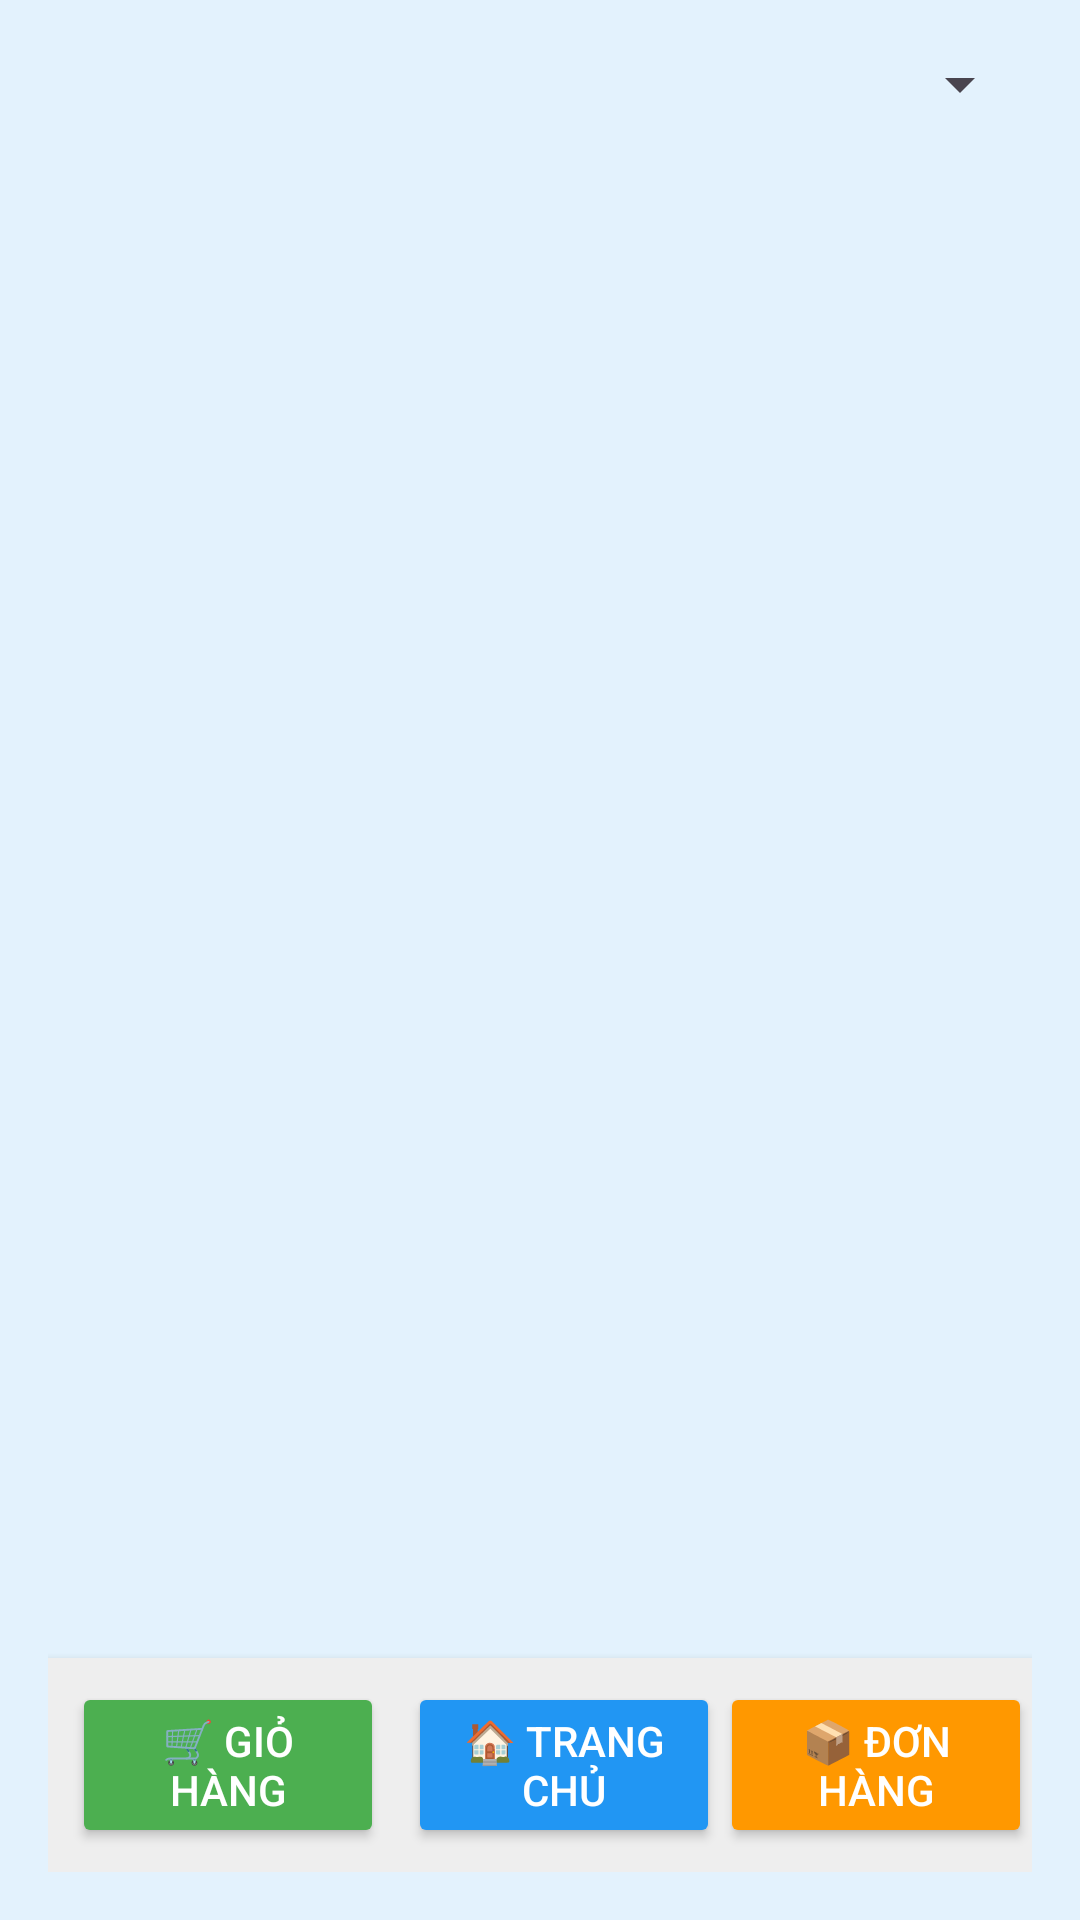

Layout XML and referenced resources for this Android screen:
<!-- AndroidManifest.xml: application theme AppTheme -->
<!-- res/layout/activity_product_list.xml -->
<?xml version="1.0" encoding="utf-8"?>
<LinearLayout xmlns:android="http://schemas.android.com/apk/res/android"
    xmlns:tools="http://schemas.android.com/tools"
    android:id="@+id/productLayout"
    android:layout_width="match_parent"
    android:layout_height="match_parent"
    android:background="#E3F2FD"
    android:orientation="vertical"
    android:padding="16dp"
    tools:context=".activities.ProductListActivity">

    
    <Spinner
        android:id="@+id/spinnerCategory"
        android:layout_width="match_parent"
        android:layout_height="wrap_content"
        android:layout_marginBottom="12dp" />

    
    <androidx.recyclerview.widget.RecyclerView
        android:id="@+id/recyclerProducts"
        android:layout_width="match_parent"
        android:layout_height="0dp"
        android:layout_weight="1"
        tools:listitem="@layout/item_product" />

    <include layout="@layout/view_bottom_nav" />


</LinearLayout>
<!-- res/layout/item_product.xml (included above) -->
<?xml version="1.0" encoding="utf-8"?>
<androidx.cardview.widget.CardView xmlns:android="http://schemas.android.com/apk/res/android"
    xmlns:app="http://schemas.android.com/apk/res-auto"
    android:layout_width="match_parent"
    android:layout_height="wrap_content"
    android:layout_margin="8dp"
    app:cardElevation="4dp"
    app:cardCornerRadius="12dp">

    <LinearLayout
        android:layout_width="match_parent"
        android:layout_height="wrap_content"
        android:orientation="horizontal"
        android:padding="12dp">

        <ImageView
            android:id="@+id/imgProduct"
            android:layout_width="80dp"
            android:layout_height="80dp"
            android:scaleType="centerCrop"
            android:src="@android:drawable/ic_menu_report_image"
            android:contentDescription="Ảnh sản phẩm"
            android:background="#E0E0E0" />

        <LinearLayout
            android:layout_width="0dp"
            android:layout_height="wrap_content"
            android:layout_weight="1"
            android:orientation="vertical"
            android:layout_marginStart="12dp">

            <TextView
                android:id="@+id/tvName"
                android:layout_width="wrap_content"
                android:layout_height="wrap_content"
                android:text="Tên sản phẩm"
                android:textSize="16sp"
                android:textStyle="bold"
                android:textColor="#000000" />

            <TextView
                android:id="@+id/tvPrice"
                android:layout_width="wrap_content"
                android:layout_height="wrap_content"
                android:text="Giá: 100.000 VND"
                android:textColor="#444444"
                android:layout_marginTop="4dp" />

            <TextView
                android:id="@+id/tvStock"
                android:layout_width="wrap_content"
                android:layout_height="wrap_content"
                android:text="Kho: 10"
                android:textColor="#444444"
                android:layout_marginTop="2dp" />

            <TextView
                android:id="@+id/tvCategory"
                android:layout_width="wrap_content"
                android:layout_height="wrap_content"
                android:text="Danh mục: Thời trang"
                android:textColor="#444444"
                android:layout_marginTop="2dp" />

        </LinearLayout>

    </LinearLayout>
</androidx.cardview.widget.CardView>
<!-- res/layout/view_bottom_nav.xml (included above) -->
<?xml version="1.0" encoding="utf-8"?>
<LinearLayout xmlns:android="http://schemas.android.com/apk/res/android"
    android:id="@+id/bottomNavBar"
    android:layout_width="match_parent"
    android:layout_height="wrap_content"
    android:orientation="horizontal"
    android:gravity="center"
    android:paddingTop="8dp"
    android:paddingBottom="8dp"
    android:background="#EEEEEE"
    android:elevation="4dp">



    <Button
        android:id="@+id/btnCart"
        android:layout_width="0dp"
        android:layout_weight="1"
        android:layout_height="wrap_content"
        android:text="🛒 Giỏ hàng"
        android:backgroundTint="#4CAF50"
        android:textColor="#FFFFFF"
        android:layout_marginStart="8dp"
        android:layout_marginEnd="8dp" />
    <Button
        android:id="@+id/btnHome"
        android:layout_width="0dp"
        android:layout_height="wrap_content"
        android:layout_weight="1"
        android:backgroundTint="#2196F3"
        android:text="🏠 Trang chủ"
        android:textColor="#FFFFFF" />
    <Button
        android:id="@+id/btnOrders"
        android:layout_width="0dp"
        android:layout_weight="1"
        android:layout_height="wrap_content"
        android:text="📦 Đơn hàng"
        android:backgroundTint="#FF9800"
        android:textColor="#FFFFFF" />
</LinearLayout>
<!-- resources referenced by this layout -->
<resources>
  <style name="AppTheme" parent="Theme.Material3.DayNight.NoActionBar">
          <item name="colorPrimary">#3F51B5</item>
          <item name="colorPrimaryDark">#303F9F</item>
          <item name="colorAccent">#FF4081</item>
          <item name="android:statusBarColor">?attr/colorPrimaryDark</item>
      </style>
</resources>
